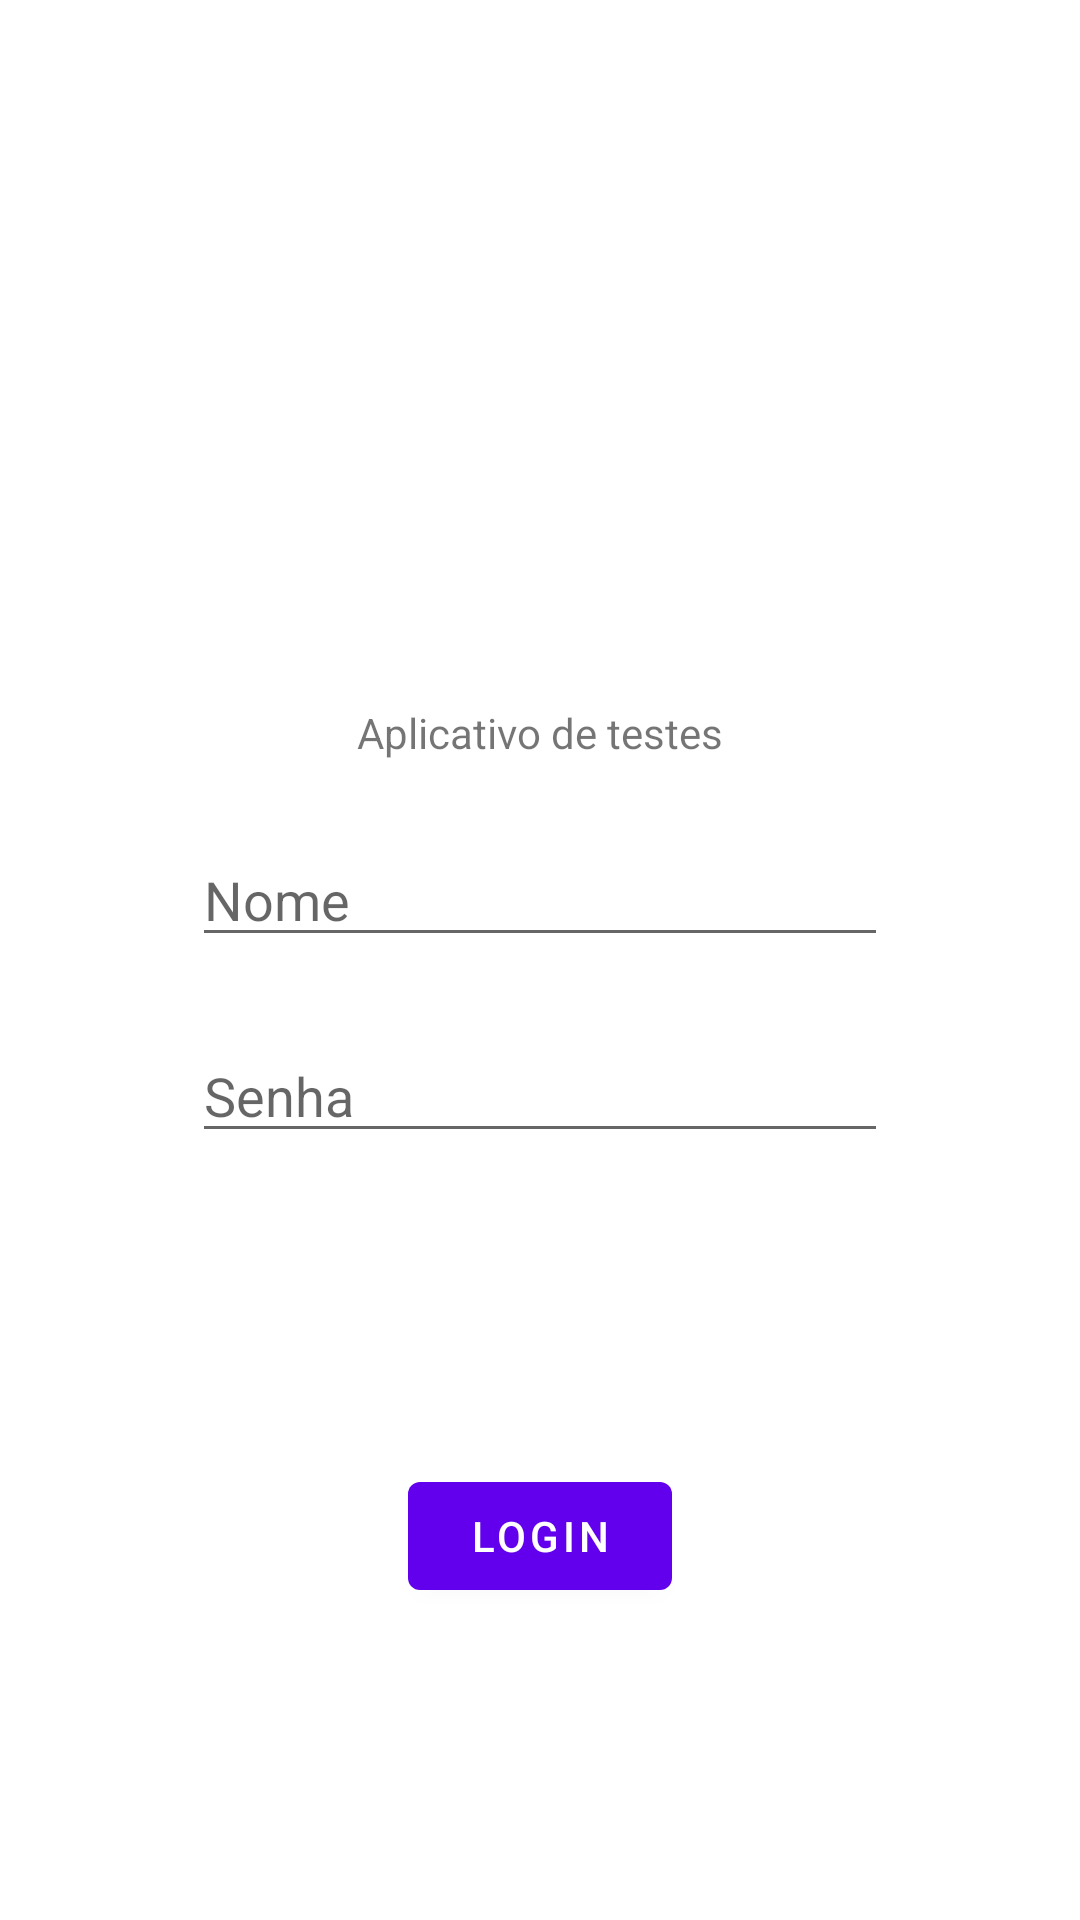

Reconstruct the res/layout file that produces this screen, plus the resources it refers to.
<!-- AndroidManifest.xml: application theme Theme.PocTests -->
<!-- res/layout/fragment_first.xml -->
<?xml version="1.0" encoding="utf-8"?>
<androidx.constraintlayout.widget.ConstraintLayout xmlns:android="http://schemas.android.com/apk/res/android"
    xmlns:app="http://schemas.android.com/apk/res-auto"
    xmlns:tools="http://schemas.android.com/tools"
    android:layout_width="match_parent"
    android:layout_height="match_parent"
    tools:context=".FirstFragment">

    <TextView
        android:id="@+id/loginTitle"
        android:layout_width="wrap_content"
        android:layout_height="wrap_content"
        android:text="@string/login_title"
        app:layout_constraintBottom_toTopOf="@id/enter"
        app:layout_constraintEnd_toEndOf="parent"
        app:layout_constraintStart_toStartOf="parent"
        app:layout_constraintTop_toTopOf="parent"/>

    <com.google.android.material.textfield.TextInputEditText
        android:id="@+id/name"
        android:layout_width="match_parent"
        android:layout_height="wrap_content"
        app:layout_constraintTop_toBottomOf="@id/loginTitle"
        app:layout_constraintStart_toStartOf="parent"
        app:layout_constraintEnd_toEndOf="parent"
        android:layout_marginHorizontal="64dp"
        android:layout_marginTop="24dp"
        android:hint="@string/hint_name"/>

    <com.google.android.material.textfield.TextInputEditText
        android:id="@+id/password"
        android:layout_width="match_parent"
        android:layout_height="wrap_content"
        app:layout_constraintTop_toBottomOf="@id/name"
        app:layout_constraintStart_toStartOf="parent"
        app:layout_constraintEnd_toEndOf="parent"
        android:layout_marginHorizontal="64dp"
        android:layout_marginTop="24dp"
        android:hint="@string/hint_password"
        android:inputType="textPassword"/>

    <Button
        android:id="@+id/enter"
        android:layout_width="wrap_content"
        android:layout_height="wrap_content"
        android:text="@string/enter"
        app:layout_constraintBottom_toBottomOf="parent"
        app:layout_constraintEnd_toEndOf="parent"
        app:layout_constraintStart_toStartOf="parent"
        app:layout_constraintTop_toBottomOf="@id/password" />
</androidx.constraintlayout.widget.ConstraintLayout>
<!-- resources referenced by this layout -->
<resources>
  <string name="enter">Login</string>
  <string name="hint_name">Nome</string>
  <string name="hint_password">Senha</string>
  <string name="login_title">Aplicativo de testes</string>
  <style name="Theme.PocTests" parent="Theme.MaterialComponents.DayNight.DarkActionBar">
          
          <item name="colorPrimary">@color/purple_500</item>
          <item name="colorPrimaryVariant">@color/purple_700</item>
          <item name="colorOnPrimary">@color/white</item>
          
          <item name="colorSecondary">@color/teal_200</item>
          <item name="colorSecondaryVariant">@color/teal_700</item>
          <item name="colorOnSecondary">@color/black</item>
          
          <item name="android:statusBarColor" tools:targetApi="l">?attr/colorPrimaryVariant</item>
          
      </style>
  <!-- not gathered from this repository: default colours our renderer supplied (Android Studio template values) -->
  <color name="purple_500">#FF6200EE</color>
  <color name="purple_700">#FF3700B3</color>
  <color name="teal_200">#FF03DAC5</color>
  <color name="teal_700">#FF018786</color>
  <color name="black">#FF000000</color>
  <color name="white">#FFFFFFFF</color>
</resources>
